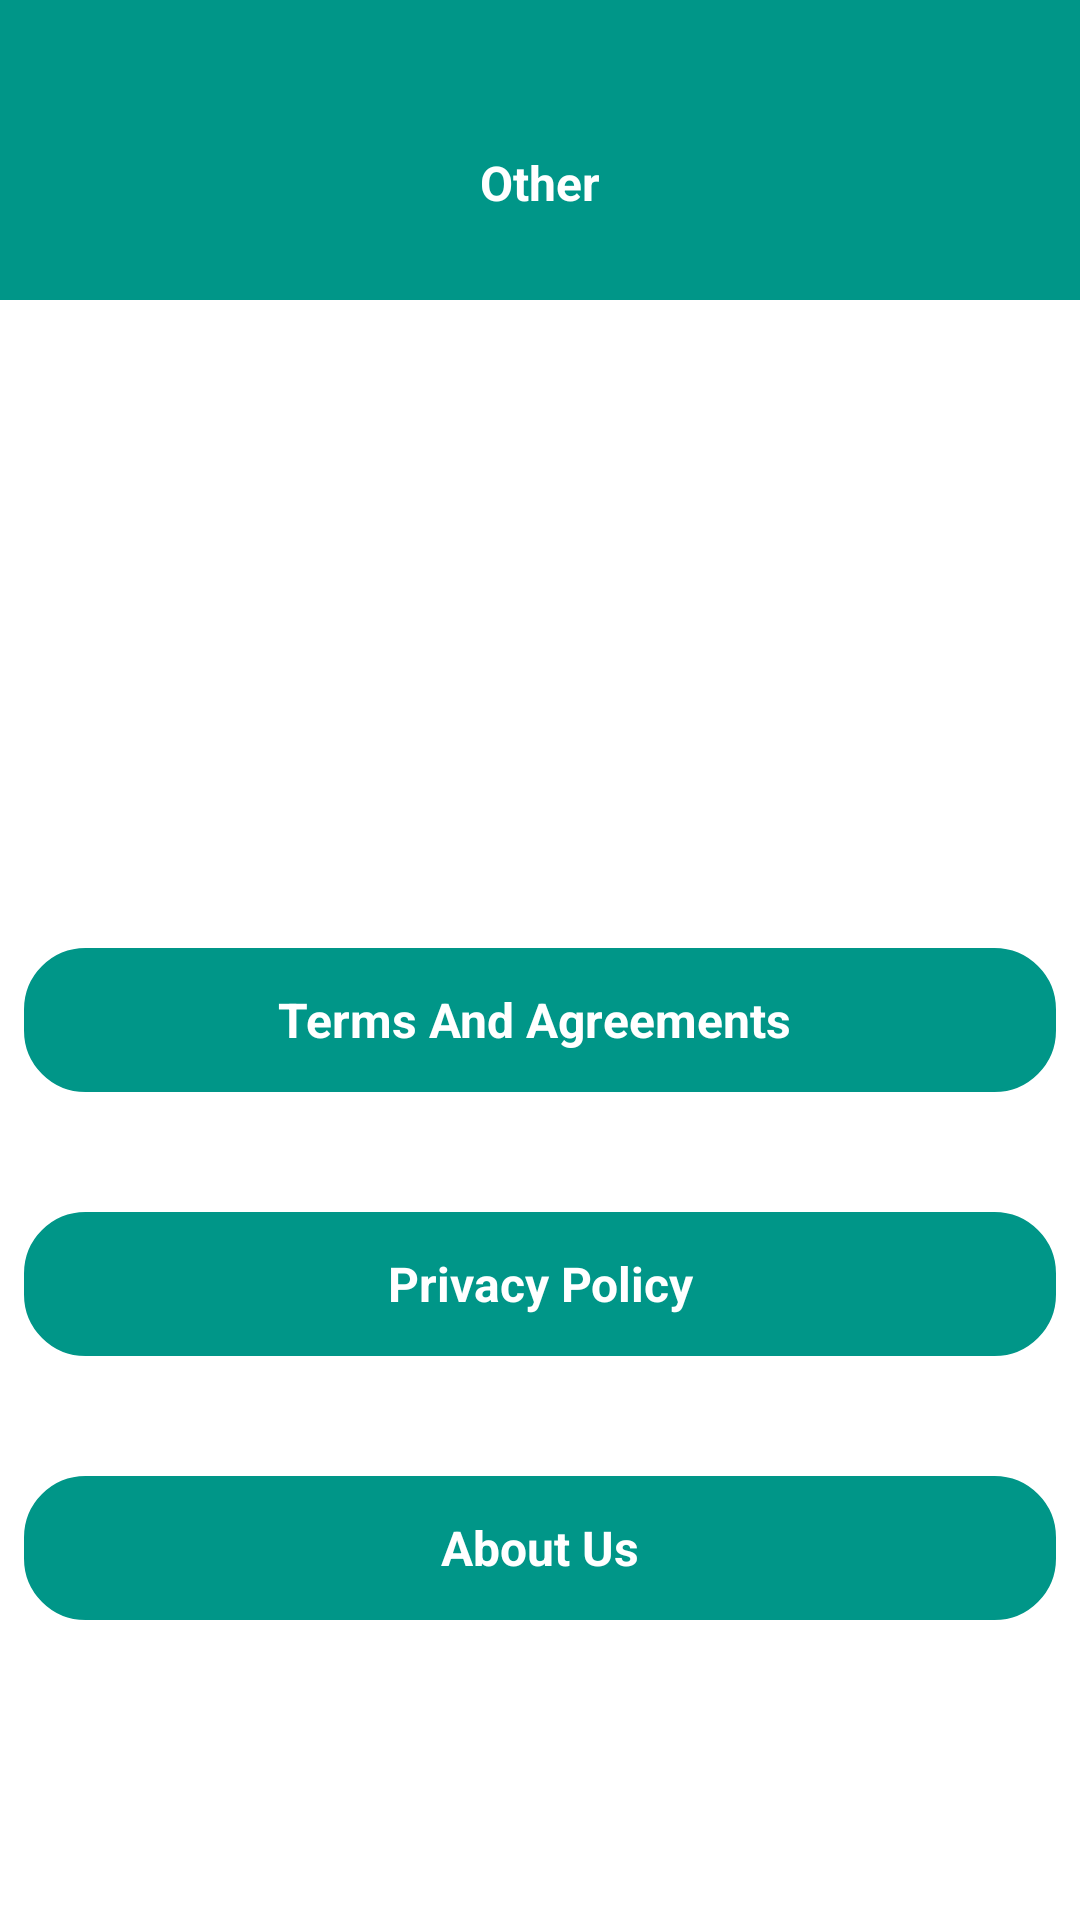

Write the Android layout XML for this screen, with the resource values it uses.
<!-- AndroidManifest.xml: application theme AppTheme -->
<!-- res/layout/fragment_more.xml -->
<?xml version="1.0" encoding="utf-8"?>
<androidx.constraintlayout.widget.ConstraintLayout xmlns:android="http://schemas.android.com/apk/res/android"
    xmlns:app="http://schemas.android.com/apk/res-auto"
    xmlns:tools="http://schemas.android.com/tools"
    android:layout_width="match_parent"
    android:layout_height="match_parent"
    android:background="#fff"
    tools:context=".fragments.MoreFrag">

    <LinearLayout
        android:id="@+id/more_bar_ll"
        android:orientation="vertical"
        android:background="@color/color_home"
        android:layout_width="match_parent"
        android:layout_height="100dp">

        <TextView
            android:id="@+id/more_title_text"
            android:layout_width="wrap_content"
            android:layout_height="wrap_content"
            android:textStyle="bold"
            android:textSize="16sp"
            android:textColor="#fff"
            android:text="Other"
            android:layout_gravity="center"
            android:layout_marginTop="50dp"/>

    </LinearLayout>

    <Button
        android:id="@+id/terms_and_agreement_button"
        android:layout_width="match_parent"
        android:layout_height="wrap_content"
        android:layout_marginStart="8dp"
        android:layout_marginLeft="8dp"
        android:layout_marginEnd="8dp"
        android:layout_marginRight="8dp"
        android:layout_marginBottom="40dp"
        android:background="@drawable/my_more_button"
        android:text="Terms And Agreements "
        android:textColor="#fff"
        android:textSize="16sp"
        android:textStyle="bold"
        app:layout_constraintBottom_toTopOf="@+id/privacy_policy_button"
        app:layout_constraintEnd_toEndOf="parent"
        app:layout_constraintHorizontal_bias="0.0"
        app:layout_constraintStart_toStartOf="parent" />

    <Button
        android:id="@+id/privacy_policy_button"
        android:layout_width="match_parent"
        android:layout_height="wrap_content"
        android:layout_marginStart="8dp"
        android:layout_marginLeft="8dp"
        android:layout_marginEnd="8dp"
        android:layout_marginRight="8dp"
        android:layout_marginBottom="40dp"
        android:background="@drawable/my_more_button"
        android:text="Privacy Policy"
        android:textColor="#fff"
        android:textSize="16sp"
        android:textStyle="bold"
        app:layout_constraintBottom_toTopOf="@+id/about_us_button"
        app:layout_constraintEnd_toEndOf="parent"
        app:layout_constraintHorizontal_bias="0.0"
        app:layout_constraintStart_toStartOf="parent" />

    <Button
        android:id="@+id/about_us_button"
        android:layout_width="match_parent"
        android:layout_height="wrap_content"
        android:layout_marginStart="8dp"
        android:layout_marginLeft="8dp"
        android:layout_marginEnd="8dp"
        android:layout_marginRight="8dp"
        android:layout_marginBottom="100dp"
        android:background="@drawable/my_more_button"
        android:text="About Us"
        android:textColor="#fff"
        android:textSize="16sp"
        android:textStyle="bold"
        app:layout_constraintBottom_toBottomOf="parent"
        app:layout_constraintEnd_toEndOf="parent"
        app:layout_constraintHorizontal_bias="0.0"
        app:layout_constraintStart_toStartOf="parent" />

</androidx.constraintlayout.widget.ConstraintLayout>
<!-- resources referenced by this layout -->
<resources>
  <color name="color_home">#009688</color>
  <!-- drawable my_more_button (drawable) -->
  <?xml version="1.0" encoding="utf-8"?>
  <selector xmlns:android="http://schemas.android.com/apk/res/android">
      <item android:state_pressed="true" >
          <shape android:shape="rectangle"  >
              <corners android:radius="20dip" />
              <stroke android:width="1dip" android:color="@color/color_home" />
              <gradient android:angle="-90" android:startColor="@color/color_home" android:endColor="@color/color_home"  />
          </shape>
      </item>
      <item android:state_focused="true">
          <shape android:shape="rectangle"  >
              <corners android:radius="20dip" />
              <stroke android:width="1dip" android:color="@color/color_home" />
              <solid android:color="@color/color_home"/>
          </shape>
      </item>
      <item >
          <shape android:shape="rectangle"  >
              <corners android:radius="20dip" />
              <stroke android:width="1dip" android:color="@color/color_home" />
              <gradient android:angle="-90" android:startColor="@color/color_home" android:endColor="@color/color_home" />
          </shape>
      </item>
  </selector>
  <style name="AppTheme" parent="@android:style/Theme.Holo.NoActionBar.Fullscreen">
          
          <item name="colorPrimary">@color/colorPrimary</item>
          <item name="colorPrimaryDark">@color/colorPrimaryDark</item>
          <item name="colorAccent">@color/colorAccent</item>
      </style>
  <color name="colorPrimary">#008577</color>
  <color name="colorPrimaryDark">#00574B</color>
  <color name="colorAccent">#D81B60</color>
</resources>
